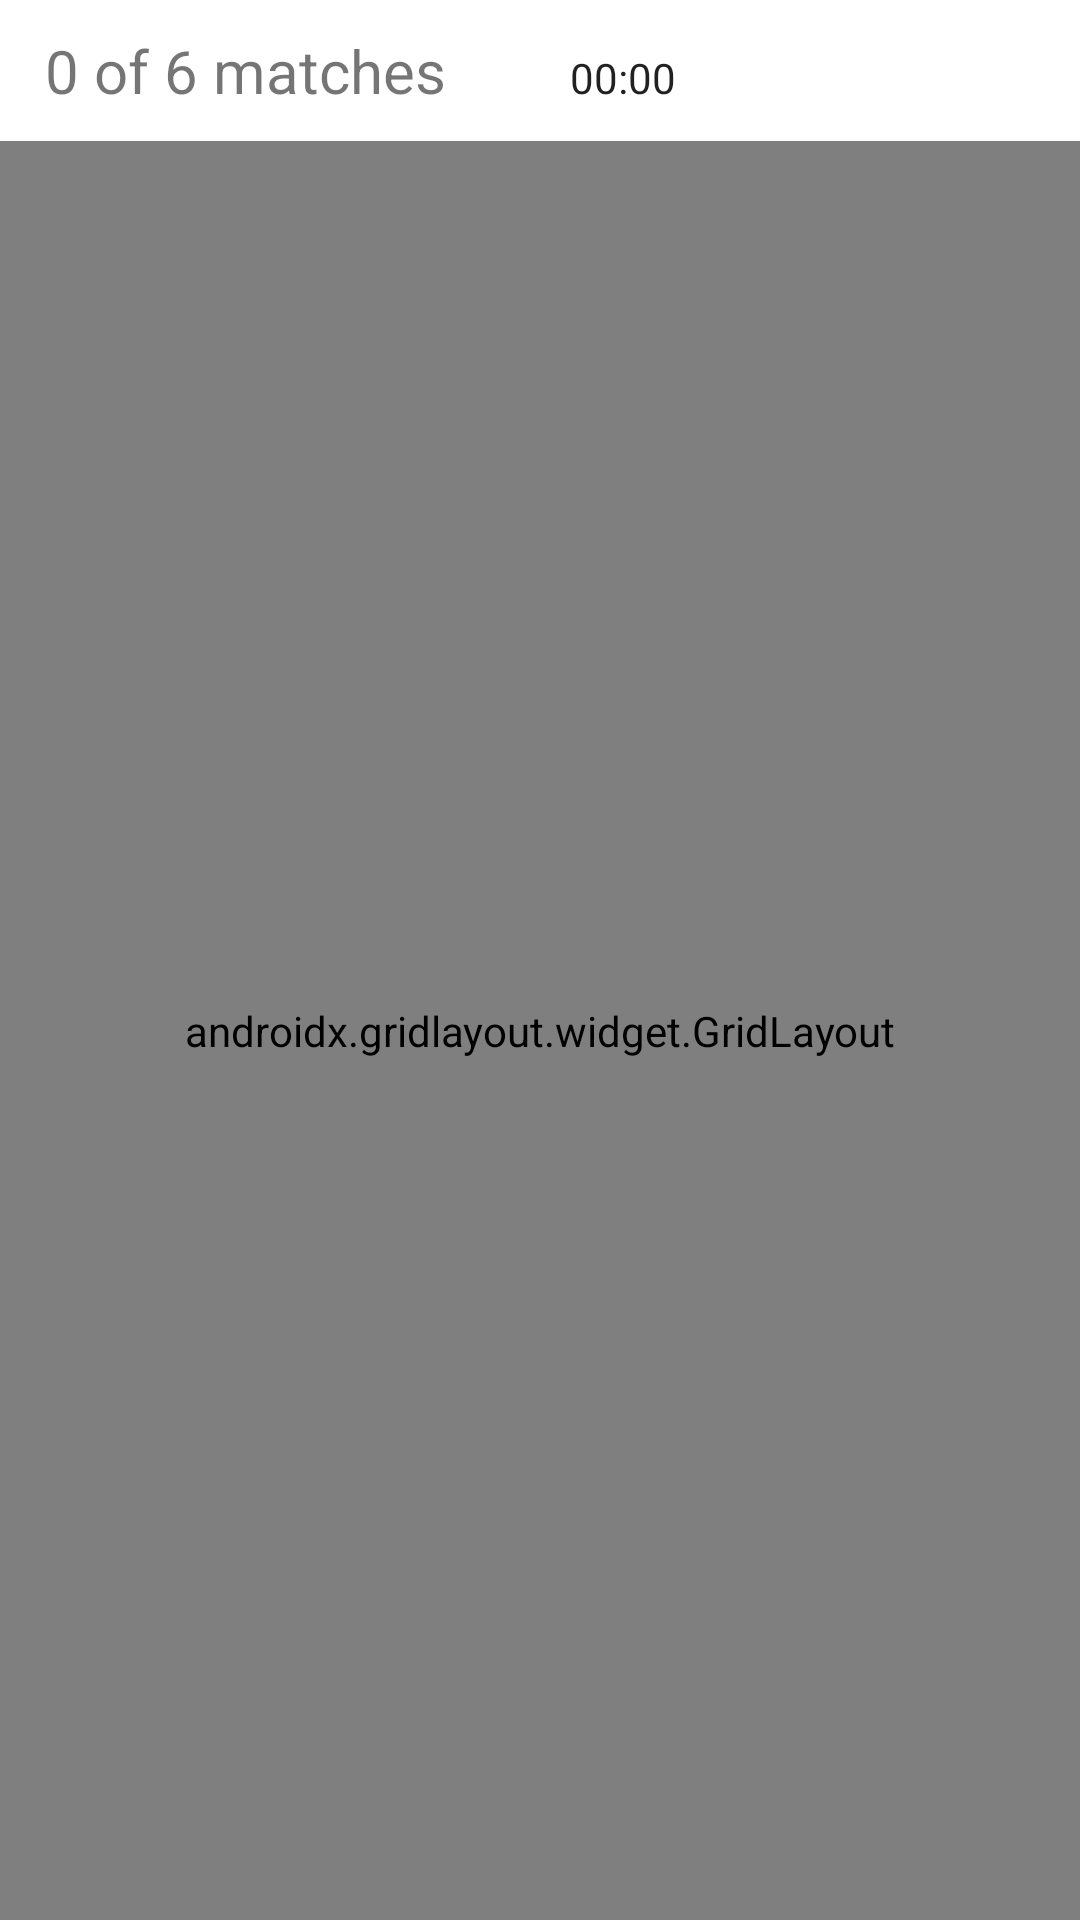

Android layout source for this screen:
<!-- AndroidManifest.xml: application theme Theme.TheMemoryGame -->
<!-- res/layout/activity_second.xml -->
<?xml version="1.0" encoding="utf-8"?>
<LinearLayout xmlns:android="http://schemas.android.com/apk/res/android"
    xmlns:app="http://schemas.android.com/apk/res-auto"
    android:layout_width="match_parent"
    android:layout_height="match_parent"
    android:orientation="vertical">

        <LinearLayout
            android:layout_width="match_parent"
            android:layout_height="wrap_content">

                <TextView
                    android:id="@+id/score"
                    android:layout_width="0dp"
                    android:layout_height="wrap_content"
                    android:layout_margin="10dp"
                    android:layout_marginRight="10dp"
                    android:layout_weight="1"
                    android:text=" 0 of 6 matches"
                    android:textSize="20sp" />

            <Chronometer
                android:id="@+id/chronometer"
                android:layout_width="0dp"
                android:layout_height="wrap_content"
                android:layout_margin="10dp"
                android:layout_weight="1" />
        </LinearLayout>


       <androidx.gridlayout.widget.GridLayout
            android:id="@+id/gridLayout"
            android:layout_width="match_parent"
            android:layout_height="match_parent"
            app:rowCount="4"
            app:columnCount="3">



                <ImageView
                    android:id="@+id/image_1"
                    android:layout_width="110dp"
                    android:layout_height="120dp"
                    android:layout_margin="12dp"
                    android:src="@drawable/card_back" />

                <ImageView
                    android:id="@+id/image_2"
                    android:layout_width="110dp"
                    android:layout_height="120dp"
                    android:layout_margin="12dp"
                    android:src="@drawable/card_back" />
                <ImageView
                    android:id="@+id/image_3"
                    android:layout_width="110dp"
                    android:layout_height="120dp"
                    android:layout_margin="12dp"
                    android:src="@drawable/card_back" />

                <ImageView
                    android:id="@+id/image_4"
                    android:layout_width="110dp"
                    android:layout_height="120dp"
                    android:layout_margin="12dp"
                    android:src="@drawable/card_back" />
                <ImageView
                    android:id="@+id/image_5"
                    android:layout_width="110dp"
                    android:layout_height="120dp"
                    android:layout_margin="12dp"
                    android:src="@drawable/card_back" />

                <ImageView
                    android:id="@+id/image_6"
                    android:layout_width="110dp"
                    android:layout_height="120dp"
                    android:layout_margin="12dp"
                    android:src="@drawable/card_back" />
                <ImageView
                    android:id="@+id/image_7"
                    android:layout_width="110dp"
                    android:layout_height="120dp"
                    android:layout_margin="12dp"
                    android:src="@drawable/card_back" />

                <ImageView
                    android:id="@+id/image_8"
                    android:layout_width="110dp"
                    android:layout_height="120dp"
                    android:layout_margin="12dp"
                    android:src="@drawable/card_back" />
                <ImageView
                    android:id="@+id/image_9"
                    android:layout_width="110dp"
                    android:layout_height="120dp"
                    android:layout_margin="12dp"
                    android:src="@drawable/card_back" />

                <ImageView
                    android:id="@+id/image_10"
                    android:layout_width="110dp"
                    android:layout_height="120dp"
                    android:layout_margin="12dp"
                    android:src="@drawable/card_back" />
                <ImageView
                    android:id="@+id/image_11"
                    android:layout_width="110dp"
                    android:layout_height="120dp"
                    android:layout_margin="12dp"
                    android:src="@drawable/card_back" />

                <ImageView
                    android:id="@+id/image_12"
                    android:layout_width="110dp"
                    android:layout_height="120dp"
                    android:layout_margin="12dp"
                    android:src="@drawable/card_back" />







        </androidx.gridlayout.widget.GridLayout>


</LinearLayout>
<!-- resources referenced by this layout -->
<resources>
  <!-- drawable card_back: png bitmap (drawable, 75137 bytes) -->
  <style name="Theme.TheMemoryGame" parent="Theme.MaterialComponents.DayNight.DarkActionBar">
          
          <item name="colorPrimary">@color/purple_500</item>
          <item name="colorPrimaryVariant">@color/purple_700</item>
          <item name="colorOnPrimary">@color/white</item>
          
          <item name="colorSecondary">@color/teal_200</item>
          <item name="colorSecondaryVariant">@color/teal_700</item>
          <item name="colorOnSecondary">@color/black</item>
          
          <item name="android:statusBarColor">?attr/colorPrimaryVariant</item>
          
      </style>
  <!-- not gathered from this repository: default colours our renderer supplied (Android Studio template values) -->
  <color name="purple_500">#FF6200EE</color>
  <color name="purple_700">#FF3700B3</color>
  <color name="teal_200">#FF03DAC5</color>
  <color name="teal_700">#FF018786</color>
  <color name="black">#FF000000</color>
  <color name="white">#FFFFFFFF</color>
</resources>
